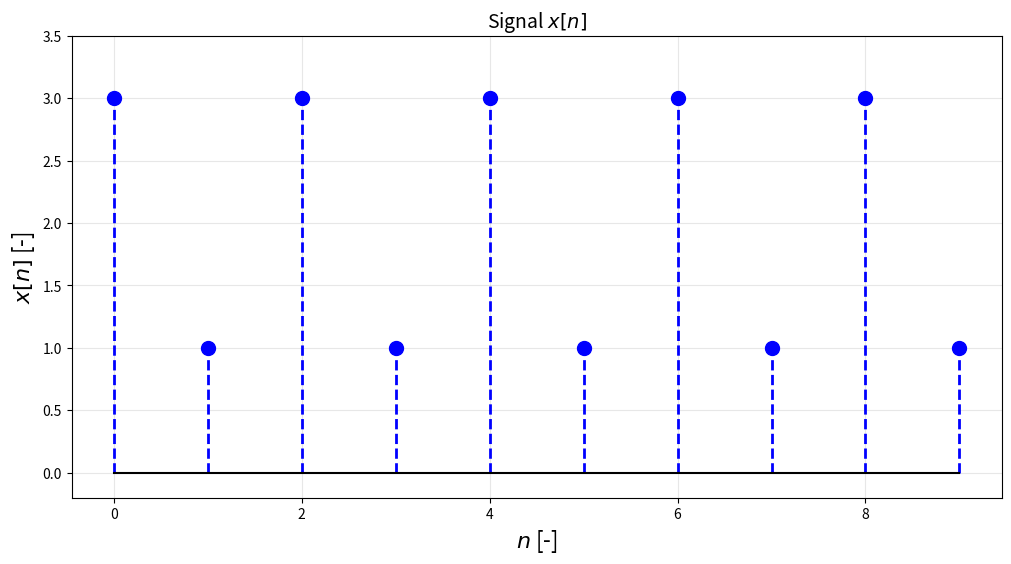

Python code for this plot:
import numpy as np
import matplotlib.pyplot as plt

# Tailles de police utilisées avec la librairie matplotlib
legendsize = 14
titlesize = 14
labelsize = 16

help(np.fft.fft) #Notez que la fonction fft se trouve dans le module fft de numpy, d'où np.fft.fft

N = 2
n = np.arange(0,5*N)
x = 2 + np.cos(n*np.pi)

print("n : ",n)
print("x : ",x)

plt.figure(figsize=(12,6))
markerline, stemlines, baseline = plt.stem(n,x)
plt.setp(baseline,color='k')
plt.setp(stemlines,color='b',linewidth=2,linestyle='--')
plt.setp(markerline,color='b',marker='o',markersize=10)
plt.title(f"Signal $x[n]$",fontsize=titlesize)
plt.xlabel('$n$ [-]',fontsize=labelsize)
plt.ylabel('$x[n]$ [-]',fontsize=labelsize)
plt.grid('on',alpha=0.3)
plt.ylim((-0.2,3.5))
plt.show()

## LE CONTENU DE CETTE CELLLULE EST A SOUMETTRE SUR INGINIOUS

def serieFourier(x,N):
    """
    A COMPLETER
    """
    X = np.zeros(N)
    k = np.zeros(N)

    return (X,k)


## CELLULE DE TEST

# Création du signal période x[n], sur une seule période
N = 2
p = 2 # à modifier
n = np.arange(0,p*N)
x  = 2 + np.cos(n*np.pi) # signal de l'exercice 4.6 b)


(X,k) = serieFourier(x,N)

print("k :  ", k)
print("Module de X :", np.abs(X))

# Vous devez normalement obtenir ici la même valeur que les coefficients calculés à l'exercice 4.6 b). Sauf que, suite au
# fftshift, vous obtenez X[-1] et X[0]. Cela étant, les coefficients X[k] étant périodiques de période N=2, on a X[-1]=X[1].

# Testez maintenant de modifier p pour prendre p périodes fondamentales du signal x[n].
# Votre fonction remplit-elle les spécifications demandées ? (vecteur X de longueur N ?...)

# LE CONTENU DE CETTE CELLLULE EST A SOUMETTRE SUR INGINIOUS

def plotSerieFourier(x,X,k,name):
    """
    A COMPLETER
    """

    # Création de la figure, de taille fixe.
    plt.figure(figsize=(12,16))

    # A MODIFIER : crée(z) ici le plot avec les trois sous-figures
    # par exemple, en partant de ceci :
    #plt.subplot(3,1,1)
    # ...
    #plt.subplot(3,1,2)
    # ...
    #plt.subplot(3,1,3)
    # ...



    plt.subplots_adjust(hspace=0.5) # Pour ajuster l'espace vertical entre sous-figures


    # Sauvegarde de la figure avec le bon nom.
    # Le second argument rétrécit les marges, par défaut relativement larges.
    plt.savefig(name + '.png', bbox_inches='tight')

    return

## CELLULE DE TEST

# Création du signal période x[n], sur une seule période
N = 24
p = 1 # à modifier
n = np.arange(0,p*N)
x  = 1 + np.sin(n*np.pi/12 + 3*np.pi/8) # signal de l'exercice 4.6 c), vérifiez donc avec ce que vous avez calculé !

(X,k) = serieFourier(x,N)

plotSerieFourier(x,X,k,"test")